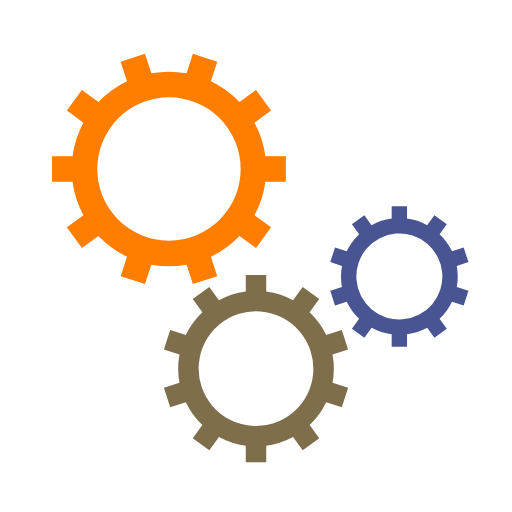
t = 0.00 s
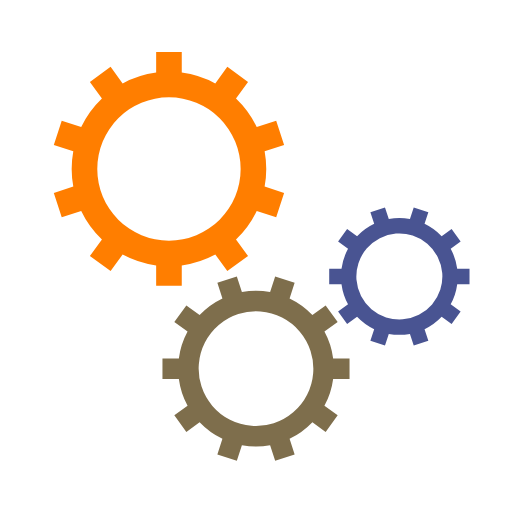
t = 0.63 s
t = 1.25 s: frame unchanged from t = 0.00 s, image omitted
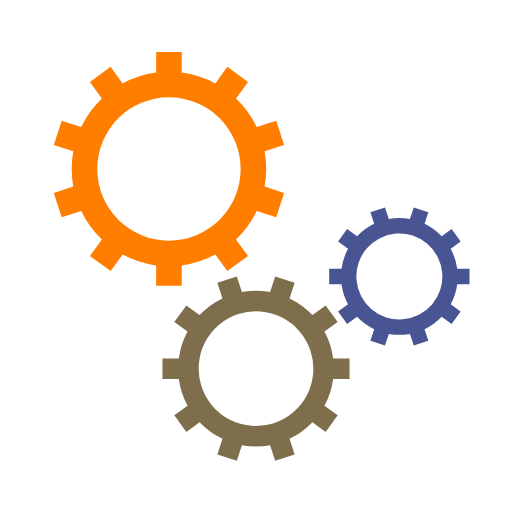
t = 1.88 s

The animated SVG that drew these frames (rendered in a browser with its animation timeline set to each time). Animation: 3 SMIL elements (animateTransform=3); one cycle of 2.50 s, repeats indefinitely.

<svg class="lds-gear-set" width="64px"  height="64px"  xmlns="http://www.w3.org/2000/svg" xmlns:xlink="http://www.w3.org/1999/xlink" viewBox="0 0 100 100" preserveAspectRatio="xMidYMid" style="background: none;"><g transform="translate(50 50)"> <g transform="translate(-17 -17) scale(0.5)"> <g transform="rotate(254.361)">
<animateTransform attributeName="transform" type="rotate" values="0;360" keyTimes="0;1" dur="2.5s" begin="0s" repeatCount="indefinite"></animateTransform><path d="M37.66961640367473 -5 L45.66961640367473 -5 L45.66961640367473 5 L37.66961640367473 5 A38 38 0 0 1 33.41428610362051 18.096560009719898 L33.41428610362051 18.096560009719898 L39.88642205862009 22.79884202805968 L34.00856953569536 30.889011971809154 L27.53643358069578 26.186729953469367 A38 38 0 0 1 16.395834221796544 34.28084917517892 L16.395834221796544 34.28084917517892 L18.867970176796124 41.88930130554015 L9.357405013844598 44.979471249289624 L6.885269058845019 37.371019118928395 A38 38 0 0 1 -6.885269058845014 37.371019118928395 L-6.885269058845014 37.371019118928395 L-9.357405013844593 44.979471249289624 L-18.86797017679612 41.88930130554015 L-16.39583422179654 34.28084917517892 A38 38 0 0 1 -27.53643358069578 26.18672995346937 L-27.53643358069578 26.18672995346937 L-34.00856953569536 30.889011971809158 L-39.886422058620084 22.79884202805969 L-33.414286103620505 18.0965600097199 A38 38 0 0 1 -37.66961640367473 5 L-37.66961640367473 5 L-45.66961640367473 5.000000000000001 L-45.66961640367473 -4.99999999999999 L-37.66961640367473 -4.999999999999991 A38 38 0 0 1 -33.41428610362051 -18.096560009719894 L-33.41428610362051 -18.096560009719894 L-39.88642205862009 -22.798842028059678 L-34.00856953569536 -30.889011971809147 L-27.536433580695782 -26.186729953469364 A38 38 0 0 1 -16.395834221796566 -34.28084917517891 L-16.395834221796566 -34.28084917517891 L-18.867970176796145 -41.88930130554014 L-9.357405013844588 -44.979471249289624 L-6.885269058845007 -37.371019118928395 A38 38 0 0 1 6.885269058844993 -37.371019118928395 L6.885269058844993 -37.371019118928395 L9.357405013844572 -44.979471249289624 L18.867970176796135 -41.88930130554015 L16.395834221796555 -34.28084917517892 A38 38 0 0 1 27.536433580695764 -26.186729953469385 L27.536433580695764 -26.186729953469385 L34.008569535695344 -30.889011971809172 L39.88642205862009 -22.798842028059678 L33.41428610362051 -18.09656000971989 A38 38 0 0 1 37.66961640367472 -5.000000000000022 M0 -28A28 28 0 1 0 0 28 A28 28 0 1 0 0 -28" fill="#ff7e00"></path></g></g> <g transform="translate(0 22) scale(0.4)"> <g transform="rotate(87.639)">
<animateTransform attributeName="transform" type="rotate" values="360;0" keyTimes="0;1" dur="2.5s" begin="-0.125s" repeatCount="indefinite"></animateTransform><path d="M37.66961640367473 -5 L45.66961640367473 -5 L45.66961640367473 5 L37.66961640367473 5 A38 38 0 0 1 33.41428610362051 18.096560009719898 L33.41428610362051 18.096560009719898 L39.88642205862009 22.79884202805968 L34.00856953569536 30.889011971809154 L27.53643358069578 26.186729953469367 A38 38 0 0 1 16.395834221796544 34.28084917517892 L16.395834221796544 34.28084917517892 L18.867970176796124 41.88930130554015 L9.357405013844598 44.979471249289624 L6.885269058845019 37.371019118928395 A38 38 0 0 1 -6.885269058845014 37.371019118928395 L-6.885269058845014 37.371019118928395 L-9.357405013844593 44.979471249289624 L-18.86797017679612 41.88930130554015 L-16.39583422179654 34.28084917517892 A38 38 0 0 1 -27.53643358069578 26.18672995346937 L-27.53643358069578 26.18672995346937 L-34.00856953569536 30.889011971809158 L-39.886422058620084 22.79884202805969 L-33.414286103620505 18.0965600097199 A38 38 0 0 1 -37.66961640367473 5 L-37.66961640367473 5 L-45.66961640367473 5.000000000000001 L-45.66961640367473 -4.99999999999999 L-37.66961640367473 -4.999999999999991 A38 38 0 0 1 -33.41428610362051 -18.096560009719894 L-33.41428610362051 -18.096560009719894 L-39.88642205862009 -22.798842028059678 L-34.00856953569536 -30.889011971809147 L-27.536433580695782 -26.186729953469364 A38 38 0 0 1 -16.395834221796566 -34.28084917517891 L-16.395834221796566 -34.28084917517891 L-18.867970176796145 -41.88930130554014 L-9.357405013844588 -44.979471249289624 L-6.885269058845007 -37.371019118928395 A38 38 0 0 1 6.885269058844993 -37.371019118928395 L6.885269058844993 -37.371019118928395 L9.357405013844572 -44.979471249289624 L18.867970176796135 -41.88930130554015 L16.395834221796555 -34.28084917517892 A38 38 0 0 1 27.536433580695764 -26.186729953469385 L27.536433580695764 -26.186729953469385 L34.008569535695344 -30.889011971809172 L39.88642205862009 -22.798842028059678 L33.41428610362051 -18.09656000971989 A38 38 0 0 1 37.66961640367472 -5.000000000000022 M0 -28A28 28 0 1 0 0 28 A28 28 0 1 0 0 -28" fill="#7e6e4c"></path></g></g> <g transform="translate(28 4) scale(0.3)"> <g transform="rotate(272.361)">
<animateTransform attributeName="transform" type="rotate" values="0;360" keyTimes="0;1" dur="2.5s" begin="-0.125s" repeatCount="indefinite"></animateTransform><path d="M37.66961640367473 -5 L45.66961640367473 -5 L45.66961640367473 5 L37.66961640367473 5 A38 38 0 0 1 33.41428610362051 18.096560009719898 L33.41428610362051 18.096560009719898 L39.88642205862009 22.79884202805968 L34.00856953569536 30.889011971809154 L27.53643358069578 26.186729953469367 A38 38 0 0 1 16.395834221796544 34.28084917517892 L16.395834221796544 34.28084917517892 L18.867970176796124 41.88930130554015 L9.357405013844598 44.979471249289624 L6.885269058845019 37.371019118928395 A38 38 0 0 1 -6.885269058845014 37.371019118928395 L-6.885269058845014 37.371019118928395 L-9.357405013844593 44.979471249289624 L-18.86797017679612 41.88930130554015 L-16.39583422179654 34.28084917517892 A38 38 0 0 1 -27.53643358069578 26.18672995346937 L-27.53643358069578 26.18672995346937 L-34.00856953569536 30.889011971809158 L-39.886422058620084 22.79884202805969 L-33.414286103620505 18.0965600097199 A38 38 0 0 1 -37.66961640367473 5 L-37.66961640367473 5 L-45.66961640367473 5.000000000000001 L-45.66961640367473 -4.99999999999999 L-37.66961640367473 -4.999999999999991 A38 38 0 0 1 -33.41428610362051 -18.096560009719894 L-33.41428610362051 -18.096560009719894 L-39.88642205862009 -22.798842028059678 L-34.00856953569536 -30.889011971809147 L-27.536433580695782 -26.186729953469364 A38 38 0 0 1 -16.395834221796566 -34.28084917517891 L-16.395834221796566 -34.28084917517891 L-18.867970176796145 -41.88930130554014 L-9.357405013844588 -44.979471249289624 L-6.885269058845007 -37.371019118928395 A38 38 0 0 1 6.885269058844993 -37.371019118928395 L6.885269058844993 -37.371019118928395 L9.357405013844572 -44.979471249289624 L18.867970176796135 -41.88930130554015 L16.395834221796555 -34.28084917517892 A38 38 0 0 1 27.536433580695764 -26.186729953469385 L27.536433580695764 -26.186729953469385 L34.008569535695344 -30.889011971809172 L39.88642205862009 -22.798842028059678 L33.41428610362051 -18.09656000971989 A38 38 0 0 1 37.66961640367472 -5.000000000000022 M0 -28A28 28 0 1 0 0 28 A28 28 0 1 0 0 -28" fill="#495492"></path></g></g></g></svg>
